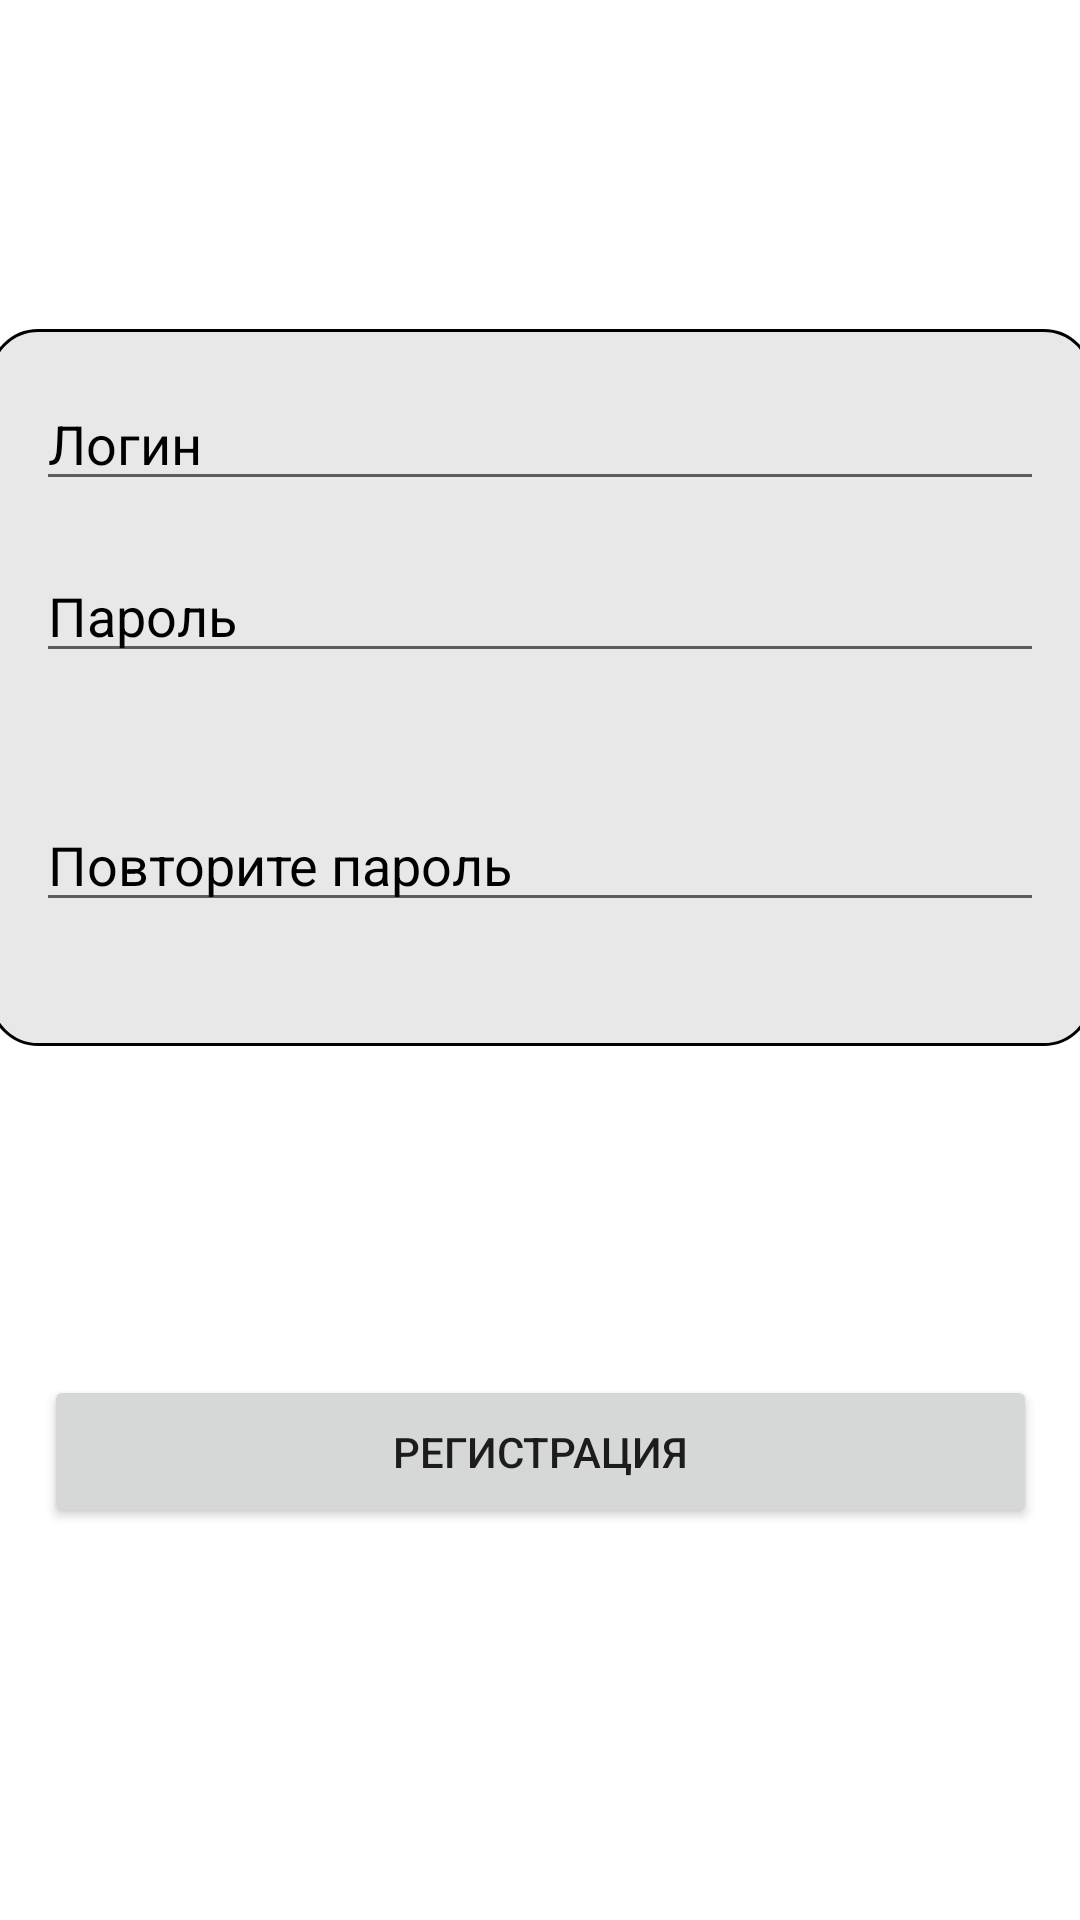

Write the Android layout XML for this screen, with the resource values it uses.
<!-- AndroidManifest.xml: application theme Theme.DirectoryOfGameArtifacts -->
<!-- res/layout/activity_sign_in.xml -->
<?xml version="1.0" encoding="utf-8"?>
<androidx.constraintlayout.widget.ConstraintLayout
    xmlns:android="http://schemas.android.com/apk/res/android"
    xmlns:app="http://schemas.android.com/apk/res-auto"
    xmlns:tools="http://schemas.android.com/tools"
    android:layout_width="match_parent"
    android:layout_height="match_parent"
    android:background="@color/white"
    tools:context=".auth.Sign_in">


    <ImageView
        android:id="@+id/backgroundRectangle"
        android:layout_width="368dp"
        android:layout_height="239dp"
        android:layout_margin="16dp"
        android:src="@drawable/rounded_background_login"
        app:layout_constraintBottom_toTopOf="@+id/buttonLogin"
        app:layout_constraintEnd_toEndOf="parent"
        app:layout_constraintStart_toStartOf="parent"
        app:layout_constraintTop_toTopOf="parent" />

    <EditText
        android:id="@+id/editTextLogin"
        android:layout_width="0dp"
        android:layout_height="wrap_content"
        android:layout_margin="16dp"
        android:layout_marginTop="92dp"
        android:textColorHint="@color/black"
        android:textColor="@color/black"
        android:hint="Логин"
        app:layout_constraintEnd_toEndOf="@+id/backgroundRectangle"
        app:layout_constraintHorizontal_bias="0.0"
        app:layout_constraintStart_toStartOf="@+id/backgroundRectangle"
        app:layout_constraintTop_toTopOf="@+id/backgroundRectangle"/>

    <EditText
        android:id="@+id/editTextPassword"
        android:layout_width="0dp"
        android:layout_height="wrap_content"
        android:layout_margin="16dp"
        android:hint="Пароль"
        android:textColorHint="@color/black"
        android:textColor="@color/black"
        android:inputType="textPassword"
        app:layout_constraintBottom_toBottomOf="@+id/backgroundRectangle"
        app:layout_constraintEnd_toEndOf="@+id/backgroundRectangle"
        app:layout_constraintStart_toStartOf="@+id/backgroundRectangle"
        app:layout_constraintTop_toBottomOf="@+id/editTextLogin"
        app:layout_constraintVertical_bias="0.0" />

    <EditText
        android:id="@+id/editTextPassword2"
        android:layout_width="0dp"
        android:layout_height="wrap_content"
        android:layout_margin="16dp"
        android:layout_marginTop="44dp"
        android:hint="Повторите пароль"
        android:textColor="@color/black"
        android:textColorHint="@color/black"
        android:inputType="textPassword"
        app:layout_constraintBottom_toBottomOf="@+id/backgroundRectangle"
        app:layout_constraintEnd_toEndOf="@+id/backgroundRectangle"
        app:layout_constraintStart_toStartOf="@+id/backgroundRectangle"
        app:layout_constraintTop_toBottomOf="@+id/editTextPassword" />

    <Button
        android:id="@+id/buttonLogin"
        android:layout_width="331dp"
        android:layout_height="51dp"
        android:layout_margin="16dp"
        android:text="Регистрация"
        app:layout_constraintBottom_toBottomOf="parent"
        app:layout_constraintEnd_toEndOf="@+id/backgroundRectangle"
        app:layout_constraintHorizontal_bias="0.542"
        app:layout_constraintStart_toStartOf="@+id/backgroundRectangle"
        app:layout_constraintTop_toTopOf="parent"
        app:layout_constraintVertical_bias="0.794" />

    <TextView
        android:id="@+id/textView6"
        android:layout_width="300dp"
        android:layout_height="wrap_content"
        app:layout_constraintBottom_toTopOf="@+id/buttonLogin"
        app:layout_constraintEnd_toEndOf="parent"
        android:textColor="@color/red"
        app:layout_constraintStart_toStartOf="parent"
        app:layout_constraintTop_toBottomOf="@+id/backgroundRectangle"
        app:layout_constraintVertical_bias="0.54" />



</androidx.constraintlayout.widget.ConstraintLayout>
<!-- resources referenced by this layout -->
<resources>
  <color name="black">#FF000000</color>
  <color name="red">#EA0B0B</color>
  <color name="white">#FFFFFFFF</color>
  <!-- drawable rounded_background_login (drawable) -->
  <?xml version="1.0" encoding="utf-8"?>
  <layer-list xmlns:android="http://schemas.android.com/apk/res/android">
      
  
      <item android:right="0dp" android:left="0dp" android:top="0dp" android:bottom="0dp">
          <shape android:shape="rectangle">
              <solid android:color="#E8E8E8" />
              <corners android:radius="16dp" />
          </shape>
      </item>
  
      <item android:right="0dp" android:left="0dp" android:top="0dp" android:bottom="0dp">
          <shape android:shape="rectangle">
  
              <corners android:radius="16dp" />
              <padding android:left="1dp" android:right="1dp" android:top="1dp" android:bottom="0dp" />
              <stroke
                  android:width="1dp"
                  android:color="@color/black" />
          </shape>
      </item>
  </layer-list>
  <style name="Theme.DirectoryOfGameArtifacts" parent="Theme.MaterialComponents.DayNight.DarkActionBar">
          
          <item name="colorPrimary">@color/purple_500</item>
          <item name="colorPrimaryVariant">@color/purple_700</item>
          <item name="colorOnPrimary">@color/white</item>
          
          <item name="colorSecondary">@color/teal_200</item>
          <item name="colorSecondaryVariant">@color/teal_700</item>
          <item name="colorOnSecondary">@color/black</item>
          
          <item name="android:statusBarColor">?attr/colorPrimaryVariant</item>
          
      </style>
  <color name="purple_500">#FF6200EE</color>
  <color name="purple_700">#FF3700B3</color>
  <color name="teal_200">#FF03DAC5</color>
  <color name="teal_700">#FF018786</color>
</resources>
